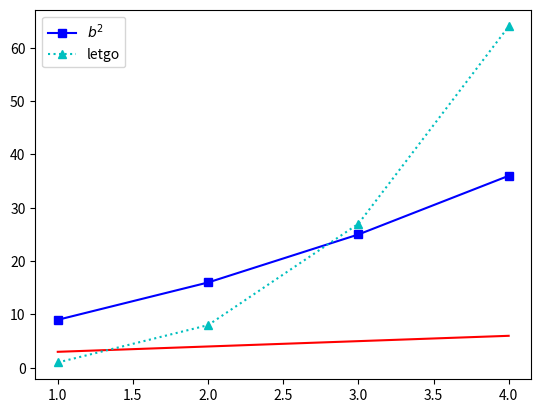

Reproduce this figure in Python.
import numpy as np
import matplotlib.pyplot as pyplot

a = np.arange(1, 5) # [1, 2, 3, 4]
b = np.arange(3, 7) # [3, 4, 5, 6]

pyplot.plot(a, b, 'r')

# b = [9, 16, 25, 36] -s = square 직선
pyplot.plot(a, b**2,'b-s', label = "$b^2$")

# color가 cyan
pyplot.plot(a, a**3, 'c:^', label = "letgo")

pyplot.legend()

pyplot.show()

